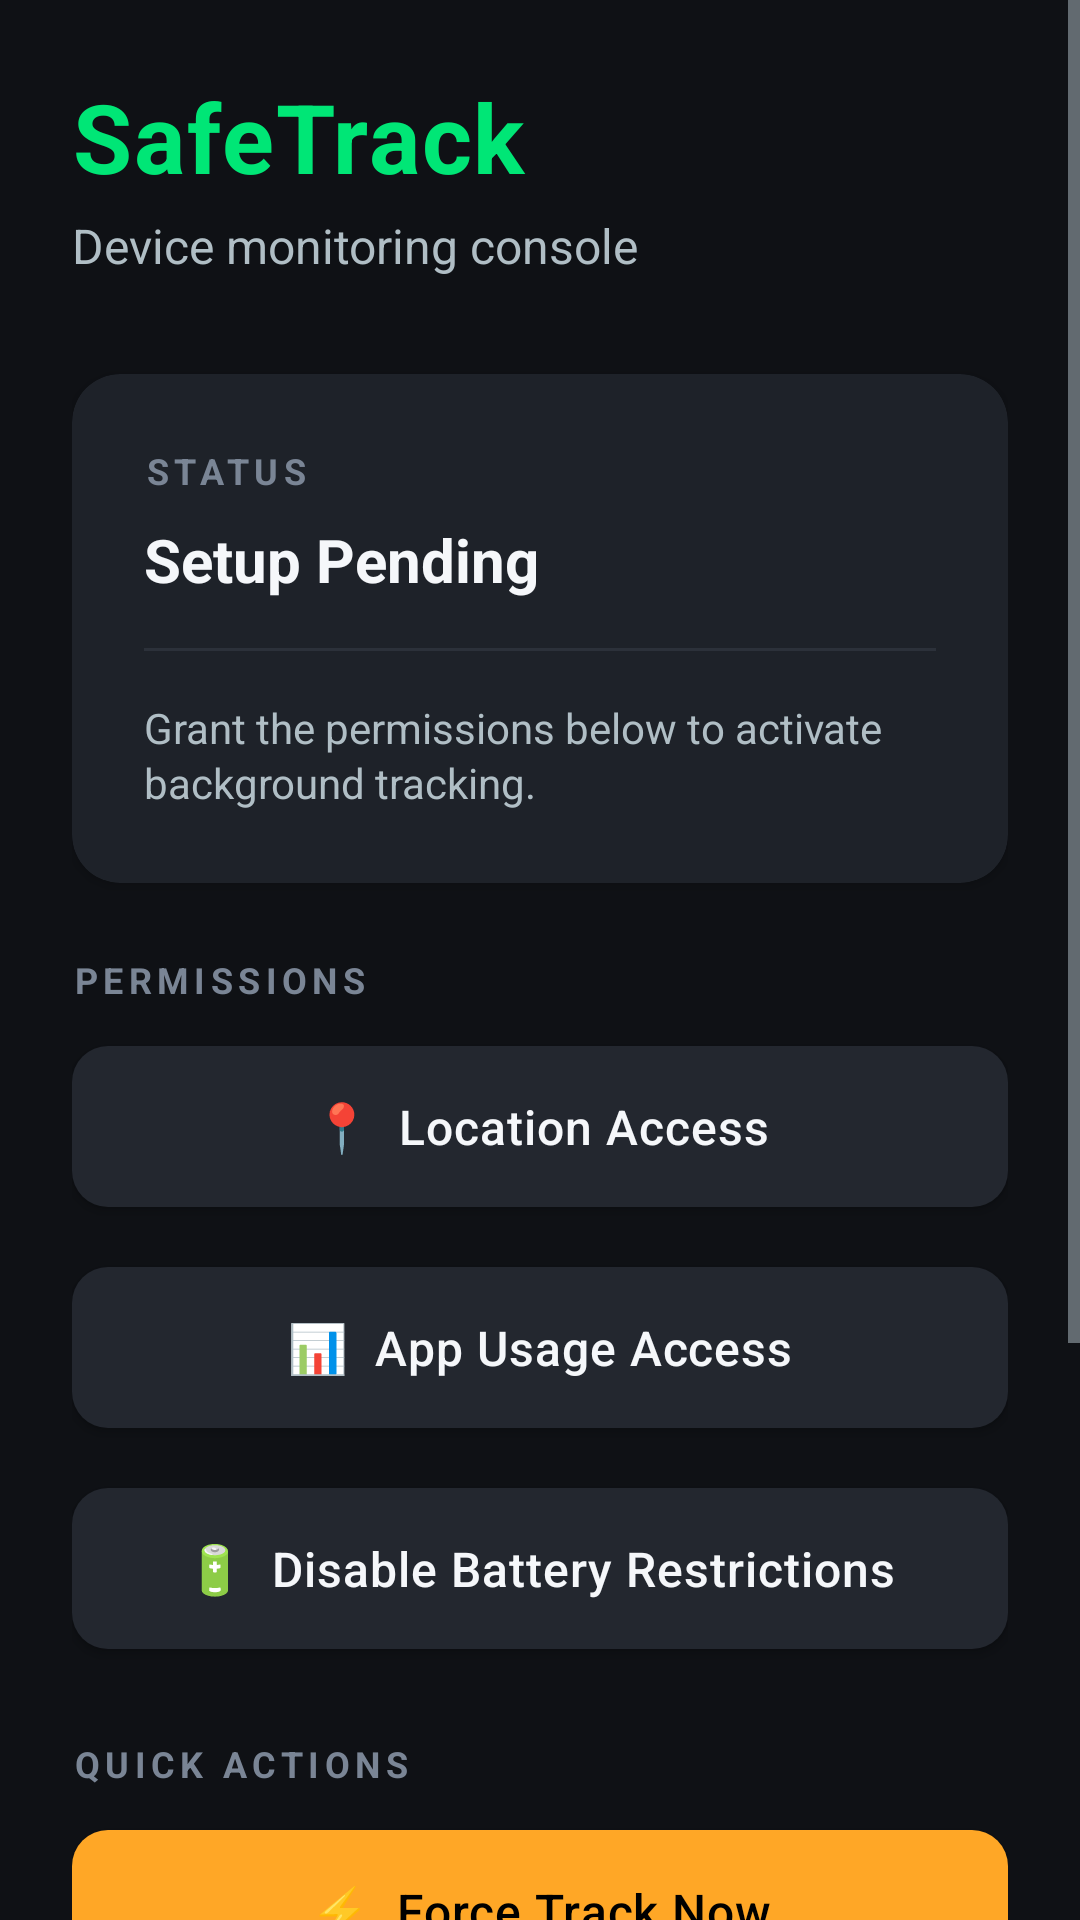

Produce the Android XML layout that renders to this screen, including the resource entries it uses.
<!-- AndroidManifest.xml: application theme Theme.SafeTrack -->
<!-- res/layout/activity_main.xml -->
<?xml version="1.0" encoding="utf-8"?>
<ScrollView xmlns:android="http://schemas.android.com/apk/res/android"
    xmlns:app="http://schemas.android.com/apk/res-auto"
    android:layout_width="match_parent"
    android:layout_height="match_parent"
    android:background="@color/bg_root"
    android:fillViewport="true">

    <LinearLayout
        android:layout_width="match_parent"
        android:layout_height="wrap_content"
        android:orientation="vertical"
        android:padding="@dimen/space_lg">

        
        <LinearLayout
            android:layout_width="match_parent"
            android:layout_height="wrap_content"
            android:orientation="vertical"
            android:layout_marginBottom="@dimen/space_xl">

            <TextView
                android:layout_width="wrap_content"
                android:layout_height="wrap_content"
                android:text="SafeTrack"
                android:textColor="@color/brand_primary"
                android:textSize="@dimen/text_display"
                android:textStyle="bold"
                android:letterSpacing="0.02" />

            <TextView
                android:layout_width="wrap_content"
                android:layout_height="wrap_content"
                android:text="Device monitoring console"
                android:textColor="@color/text_secondary"
                android:textSize="@dimen/text_subtitle"
                android:layout_marginTop="@dimen/space_xs" />

       </LinearLayout>

        
        <androidx.cardview.widget.CardView
            android:layout_width="match_parent"
            android:layout_height="wrap_content"
            android:layout_marginBottom="@dimen/space_lg"
            app:cardBackgroundColor="@color/bg_card"
            app:cardCornerRadius="@dimen/radius_lg"
            app:cardElevation="2dp">

            <LinearLayout
                android:layout_width="match_parent"
                android:layout_height="wrap_content"
                android:orientation="vertical"
                android:padding="@dimen/space_lg">

                <TextView
                    android:layout_width="wrap_content"
                    android:layout_height="wrap_content"
                    android:text="STATUS"
                    android:textColor="@color/text_tertiary"
                    android:textSize="@dimen/text_caption"
                    android:letterSpacing="0.15"
                    android:textStyle="bold" />

                <TextView
                    android:id="@+id/tvStatus"
                    android:layout_width="wrap_content"
                    android:layout_height="wrap_content"
                    android:text="Setup Pending"
                    android:textColor="@color/text_primary"
                    android:textSize="@dimen/text_title"
                    android:textStyle="bold"
                    android:layout_marginTop="@dimen/space_sm" />

                <View
                    android:layout_width="match_parent"
                    android:layout_height="1dp"
                    android:background="@color/divider"
                    android:layout_marginVertical="@dimen/space_md" />

                <TextView
                    android:layout_width="wrap_content"
                    android:layout_height="wrap_content"
                    android:text="Grant the permissions below to activate background tracking."
                    android:textColor="@color/text_secondary"
                    android:textSize="@dimen/text_body"
                    android:lineSpacingExtra="2dp" />

           </LinearLayout>
       </androidx.cardview.widget.CardView>

        
        <TextView
            android:layout_width="wrap_content"
            android:layout_height="wrap_content"
            android:text="PERMISSIONS"
            android:textColor="@color/text_tertiary"
            android:textSize="@dimen/text_caption"
            android:letterSpacing="0.15"
            android:textStyle="bold"
            android:layout_marginBottom="@dimen/space_sm" />

        <com.google.android.material.button.MaterialButton
            android:id="@+id/btnLocationPerm"
            style="@style/Widget.SafeTrack.Button.Secondary"
            android:layout_width="match_parent"
            android:layout_height="wrap_content"
            android:text="📍  Location Access"
            android:layout_marginBottom="@dimen/space_sm" />

        <com.google.android.material.button.MaterialButton
            android:id="@+id/btnUsagePerm"
            style="@style/Widget.SafeTrack.Button.Secondary"
            android:layout_width="match_parent"
            android:layout_height="wrap_content"
            android:text="📊  App Usage Access"
            android:layout_marginBottom="@dimen/space_sm" />

        <com.google.android.material.button.MaterialButton
            android:id="@+id/btnBatteryPerm"
            style="@style/Widget.SafeTrack.Button.Secondary"
            android:layout_width="match_parent"
            android:layout_height="wrap_content"
            android:text="🔋  Disable Battery Restrictions"
            android:layout_marginBottom="@dimen/space_lg" />

        
        <TextView
            android:layout_width="wrap_content"
            android:layout_height="wrap_content"
            android:text="QUICK ACTIONS"
            android:textColor="@color/text_tertiary"
            android:textSize="@dimen/text_caption"
            android:letterSpacing="0.15"
            android:textStyle="bold"
            android:layout_marginBottom="@dimen/space_sm" />

        <com.google.android.material.button.MaterialButton
            android:id="@+id/btnForceTrack"
            style="@style/Widget.SafeTrack.Button.Warning"
            android:layout_width="match_parent"
            android:layout_height="wrap_content"
            android:text="⚡  Force Track Now"
            android:layout_marginBottom="@dimen/space_sm" />

        <com.google.android.material.button.MaterialButton
            android:id="@+id/btnOpenDashboard"
            style="@style/Widget.SafeTrack.Button.Primary"
            android:layout_width="match_parent"
            android:layout_height="wrap_content"
            android:text="📈  Open Dashboard"
            android:layout_marginBottom="@dimen/space_sm" />

        <com.google.android.material.button.MaterialButton
            android:id="@+id/btnActivateAdmin"
            style="@style/Widget.SafeTrack.Button.Secondary"
            android:layout_width="match_parent"
            android:layout_height="wrap_content"
            android:text="🛡  Activate Device Admin"
            android:layout_marginBottom="@dimen/space_sm" />

        <com.google.android.material.button.MaterialButton
            android:id="@+id/btnHideApp"
            style="@style/Widget.SafeTrack.Button.Danger"
            android:layout_width="match_parent"
            android:layout_height="wrap_content"
            android:text="🚫  Hide Application Icon" />

   </LinearLayout>
</ScrollView>
<!-- resources referenced by this layout -->
<resources>
  <color name="bg_card">#1E2229</color>
  <color name="bg_root">#0F1115</color>
  <color name="brand_primary">#00E676</color>
  <color name="divider">#2C313A</color>
  <color name="text_primary">#F5F7FA</color>
  <color name="text_secondary">#B0BEC5</color>
  <color name="text_tertiary">#7A8595</color>
  <dimen name="radius_lg">16dp</dimen>
  <dimen name="space_lg">24dp</dimen>
  <dimen name="space_md">16dp</dimen>
  <dimen name="space_sm">8dp</dimen>
  <dimen name="space_xl">32dp</dimen>
  <dimen name="space_xs">4dp</dimen>
  <dimen name="text_body">14sp</dimen>
  <dimen name="text_caption">12sp</dimen>
  <dimen name="text_display">32sp</dimen>
  <dimen name="text_subtitle">16sp</dimen>
  <dimen name="text_title">20sp</dimen>
  <style name="Widget.SafeTrack.Button.Danger">
          <item name="backgroundTint">@color/status_error</item>
          <item name="android:textColor">@color/text_primary</item>
    </style>
  <style name="Widget.SafeTrack.Button.Primary">
          <item name="backgroundTint">@color/brand_primary</item>
          <item name="android:textColor">@color/text_on_brand</item>
    </style>
  <style name="Widget.SafeTrack.Button.Secondary">
          <item name="backgroundTint">@color/bg_surface_elevated</item>
          <item name="android:textColor">@color/text_primary</item>
    </style>
  <style name="Widget.SafeTrack.Button.Warning">
          <item name="backgroundTint">@color/status_warning</item>
          <item name="android:textColor">@color/text_on_brand</item>
    </style>
  <style name="Theme.SafeTrack" parent="Theme.MaterialComponents.NoActionBar">
          <item name="colorPrimary">@color/brand_primary</item>
          <item name="colorPrimaryDark">@color/brand_primary_dark</item>
          <item name="colorAccent">@color/brand_secondary</item>
          <item name="android:windowBackground">@color/bg_root</item>
          <item name="android:statusBarColor" tools:targetApi="21">@color/bg_root</item>
          <item name="android:navigationBarColor" tools:targetApi="21">@color/bg_root</item>
          <item name="android:textColorPrimary">@color/text_primary</item>
          <item name="android:textColorSecondary">@color/text_secondary</item>
    </style>
  <color name="status_error">#FF5252</color>
  <color name="text_on_brand">#000000</color>
  <color name="bg_surface_elevated">#23272F</color>
  <color name="status_warning">#FFA726</color>
  <color name="brand_primary_dark">#00C853</color>
  <color name="brand_secondary">#00B0FF</color>
</resources>
